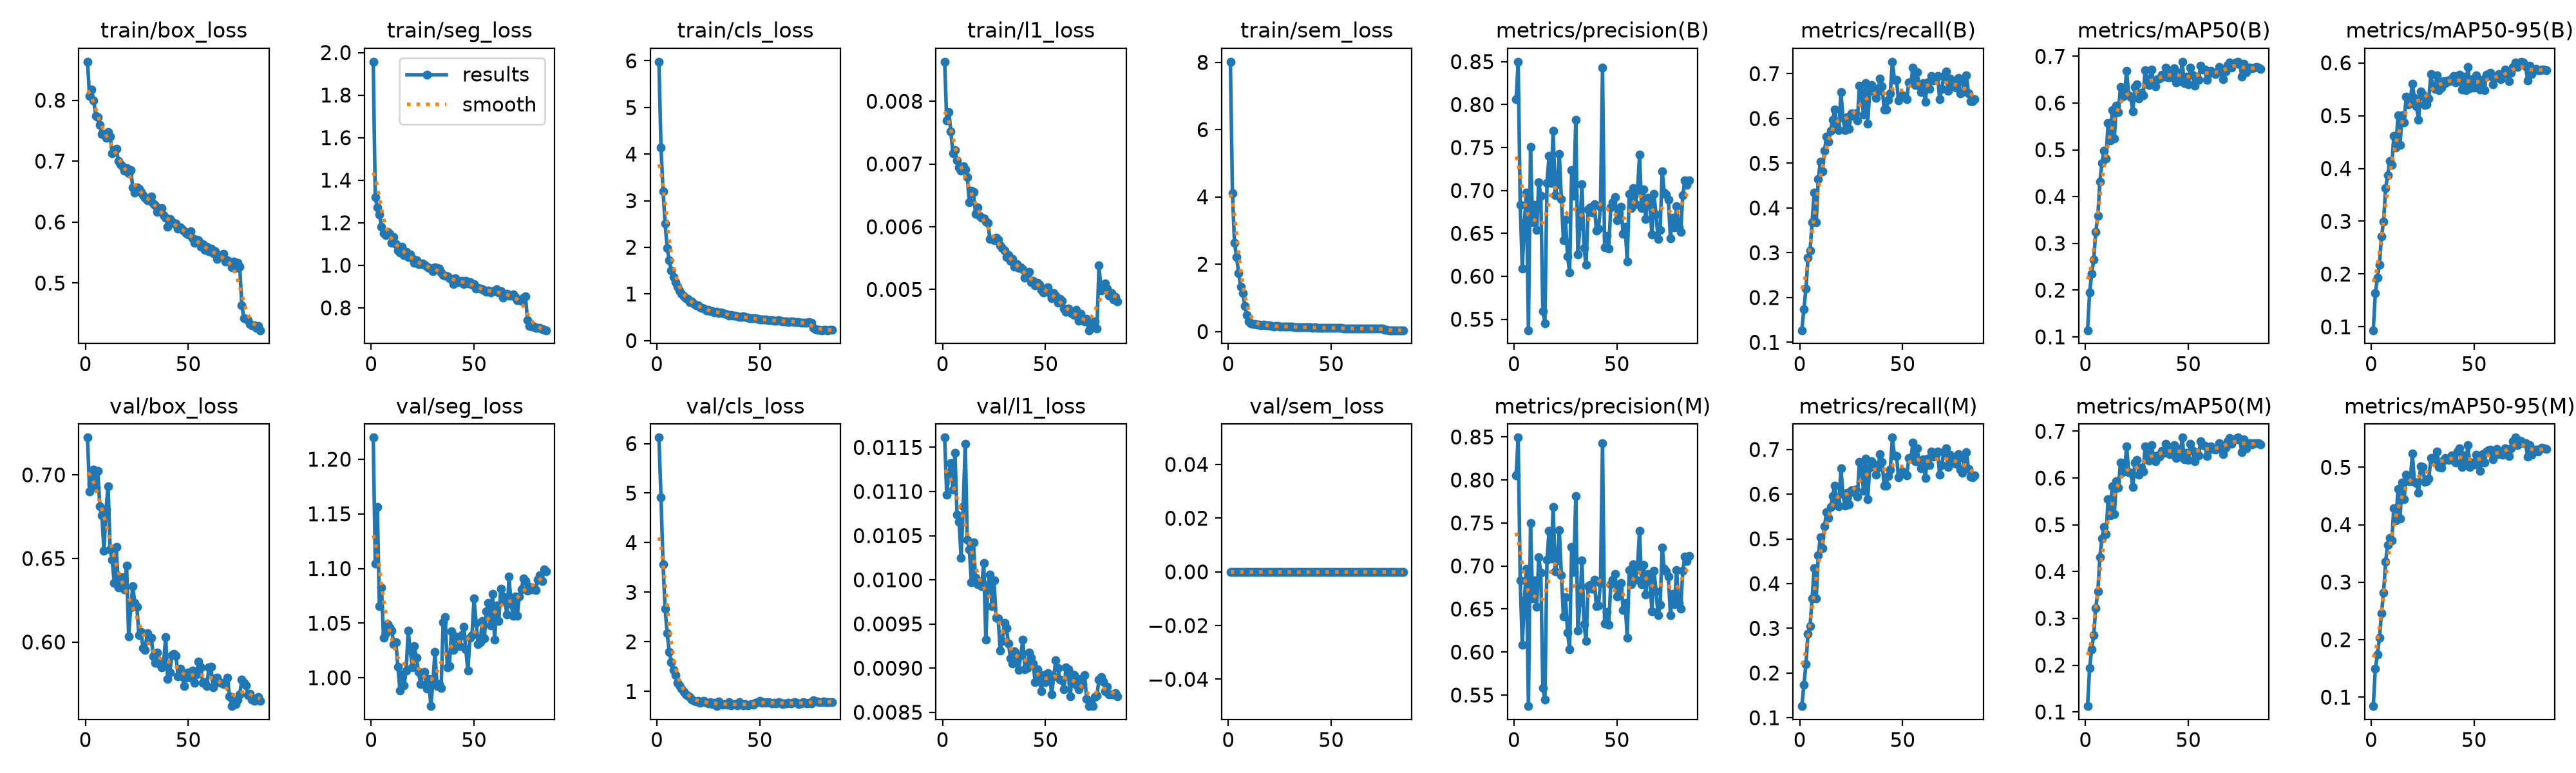

The file beside this chart, header and first rows:
epoch, time, train/box_loss, train/seg_loss, train/cls_loss, train/l1_loss, train/sem_loss, metrics/precision(B), metrics/recall(B), metrics/mAP50(B), metrics/mAP50-95(B), metrics/precision(M), metrics/recall(M), metrics/mAP50(M), metrics/mAP50-95(M), val/box_loss, val/seg_loss, val/cls_loss, val/l1_loss, val/sem_loss, lr/pg0, lr/pg1, lr/pg2
1, 57.22, 0.8631, 1.957, 5.982, 0.00863, 8.018, 0.8063, 0.1268, 0.1141, 0.09361, 0.8054, 0.126, 0.1124, 0.08436, 0.7223, 1.22, 6.119, 0.01161, 0, 0.0001326, 0.0001326, 0.0001326
2, 97.88, 0.8071, 1.319, 4.143, 0.00769, 4.111, 0.8499, 0.1737, 0.1942, 0.1634, 0.8492, 0.1733, 0.1933, 0.1491, 0.6901, 1.104, 4.917, 0.01096, 0, 0.0002628, 0.0002628, 0.0002628
3, 136, 0.817, 1.272, 3.206, 0.00783, 2.63, 0.6834, 0.2198, 0.2344, 0.1928, 0.683, 0.2195, 0.2342, 0.1737, 0.6941, 1.156, 3.565, 0.0112, 0, 0.00039, 0.00039, 0.00039
4, 173, 0.7998, 1.239, 2.516, 0.00752, 2.222, 0.6089, 0.289, 0.2652, 0.2179, 0.6082, 0.288, 0.2634, 0.2029, 0.7033, 1.065, 2.665, 0.01132, 0, 0.000386, 0.000386, 0.000386
5, 210.5, 0.7744, 1.181, 1.988, 0.00717, 1.741, 0.662, 0.3044, 0.3249, 0.2713, 0.6596, 0.3048, 0.3224, 0.2461, 0.6923, 1.083, 2.174, 0.01102, 0, 0.0003814, 0.0003814, 0.0003814
6, 248, 0.7719, 1.15, 1.719, 0.00722, 1.34, 0.6975, 0.3675, 0.3585, 0.2992, 0.6965, 0.3672, 0.3572, 0.2819, 0.7023, 1.037, 1.804, 0.01144, 0, 0.0003767, 0.0003767, 0.0003767
7, 285.5, 0.7592, 1.143, 1.506, 0.00706, 1.141, 0.5372, 0.435, 0.4326, 0.3628, 0.5372, 0.4348, 0.4314, 0.3359, 0.6812, 1.041, 1.589, 0.01074, 0, 0.000372, 0.000372, 0.000372
8, 323.1, 0.7446, 1.156, 1.364, 0.00694, 0.7673, 0.7509, 0.3681, 0.4724, 0.3867, 0.7502, 0.3666, 0.4707, 0.3649, 0.6758, 1.049, 1.43, 0.01066, 0, 0.0003674, 0.0003674, 0.0003674
9, 360.6, 0.7446, 1.147, 1.258, 0.00689, 0.4845, 0.6628, 0.465, 0.4984, 0.4143, 0.662, 0.4639, 0.4961, 0.3766, 0.6547, 1.046, 1.331, 0.01025, 0, 0.0003627, 0.0003627, 0.0003627
10, 398, 0.7385, 1.106, 1.162, 0.00696, 0.298, 0.6835, 0.5035, 0.4822, 0.4066, 0.6831, 0.5031, 0.4805, 0.3731, 0.6792, 1.043, 1.174, 0.01083, 0, 0.0003581, 0.0003581, 0.0003581
11, 435.8, 0.7479, 1.133, 1.076, 0.00691, 0.2406, 0.6538, 0.4812, 0.557, 0.4612, 0.6522, 0.4794, 0.5551, 0.429, 0.6933, 1.031, 1.127, 0.01154, 0, 0.0003534, 0.0003534, 0.0003534
12, 473.7, 0.7407, 1.099, 1.005, 0.00679, 0.2291, 0.7098, 0.5276, 0.5205, 0.44, 0.7099, 0.5277, 0.5204, 0.4069, 0.6555, 1.032, 1.056, 0.01045, 0, 0.0003488, 0.0003488, 0.0003488
13, 511.4, 0.7124, 1.069, 0.943, 0.00639, 0.2165, 0.6939, 0.5599, 0.5845, 0.5002, 0.6923, 0.5597, 0.5819, 0.4618, 0.6491, 1.01, 0.9908, 0.01034, 0, 0.0003441, 0.0003441, 0.0003441
14, 549.4, 0.7162, 1.06, 0.9051, 0.00657, 0.2056, 0.5593, 0.5481, 0.5245, 0.4445, 0.5582, 0.5468, 0.5224, 0.4105, 0.6353, 0.9881, 0.9369, 0.00997, 0, 0.0003394, 0.0003394, 0.0003394
15, 587.4, 0.7203, 1.086, 0.8943, 0.00655, 0.2061, 0.5455, 0.5729, 0.5943, 0.5004, 0.5448, 0.5721, 0.5928, 0.473, 0.6568, 1.003, 0.9103, 0.01042, 0, 0.0003348, 0.0003348, 0.0003348
16, 625.4, 0.7, 1.049, 0.8212, 0.00621, 0.1874, 0.7089, 0.5972, 0.581, 0.4875, 0.7071, 0.5958, 0.5789, 0.4447, 0.6327, 0.9931, 0.8883, 0.01002, 0, 0.0003301, 0.0003301, 0.0003301
17, 663.7, 0.6953, 1.064, 0.8321, 0.00631, 0.195, 0.7405, 0.6195, 0.6345, 0.5359, 0.7406, 0.6196, 0.6335, 0.4871, 0.6336, 1.006, 0.8361, 0.00995, 0, 0.0003255, 0.0003255, 0.0003255
18, 701.6, 0.6917, 1.038, 0.7768, 0.00617, 0.1858, 0.7088, 0.5812, 0.6139, 0.5215, 0.7084, 0.5808, 0.613, 0.4762, 0.6389, 1.043, 0.8094, 0.00998, 0, 0.0003208, 0.0003208, 0.0003208
19, 739.7, 0.684, 1.052, 0.7552, 0.00614, 0.1833, 0.7694, 0.5741, 0.6181, 0.5302, 0.7686, 0.5733, 0.6153, 0.4758, 0.6316, 1.025, 0.8026, 0.00993, 0, 0.0003161, 0.0003161, 0.0003161
20, 777.7, 0.6885, 1.031, 0.7559, 0.00613, 0.1841, 0.6948, 0.6589, 0.6692, 0.5604, 0.694, 0.658, 0.6676, 0.5238, 0.6458, 1.009, 0.8119, 0.01019, 0, 0.0003115, 0.0003115, 0.0003115
21, 815.6, 0.6799, 1.012, 0.7079, 0.00608, 0.1714, 0.7075, 0.6007, 0.616, 0.5337, 0.7061, 0.5999, 0.6129, 0.4748, 0.6033, 1.029, 0.7743, 0.00932, 0, 0.0003068, 0.0003068, 0.0003068
22, 854, 0.685, 1.025, 0.6946, 0.00606, 0.1551, 0.7425, 0.5746, 0.6123, 0.5175, 0.7413, 0.5736, 0.6106, 0.4727, 0.6205, 1.018, 0.7992, 0.00994, 0, 0.0003022, 0.0003022, 0.0003022
23, 892.1, 0.6571, 1.005, 0.6804, 0.0058, 0.1626, 0.69, 0.6033, 0.5815, 0.4921, 0.6895, 0.6029, 0.5808, 0.4561, 0.6334, 1.005, 0.8062, 0.01006, 0, 0.0002975, 0.0002975, 0.0002975
24, 930, 0.6486, 1.006, 0.6493, 0.0058, 0.1557, 0.642, 0.5769, 0.6349, 0.5457, 0.6416, 0.5765, 0.633, 0.5015, 0.6234, 0.994, 0.7761, 0.0097, 0, 0.0002928, 0.0002928, 0.0002928
25, 968, 0.6563, 1.007, 0.6523, 0.00578, 0.1522, 0.6662, 0.6121, 0.6395, 0.5403, 0.6639, 0.6091, 0.6382, 0.5006, 0.6211, 1.003, 0.7549, 0.00999, 0, 0.0002882, 0.0002882, 0.0002882
26, 1006, 0.6542, 1.002, 0.6275, 0.00583, 0.141, 0.6235, 0.6054, 0.609, 0.5198, 0.6229, 0.6048, 0.6067, 0.4751, 0.6042, 1.005, 0.7867, 0.00957, 0, 0.0002835, 0.0002835, 0.0002835
27, 1044, 0.6499, 0.992, 0.6318, 0.00579, 0.1502, 0.6047, 0.6119, 0.6227, 0.5212, 0.6032, 0.6104, 0.6219, 0.4761, 0.6062, 0.9898, 0.7505, 0.00956, 0, 0.0002789, 0.0002789, 0.0002789
28, 1082, 0.6444, 0.9886, 0.6057, 0.0057, 0.1376, 0.7239, 0.5961, 0.6162, 0.5326, 0.7225, 0.5948, 0.6145, 0.4805, 0.5965, 0.9986, 0.7705, 0.0092, 0, 0.0002742, 0.0002742, 0.0002742
29, 1120, 0.6399, 0.9831, 0.6216, 0.00566, 0.1455, 0.6937, 0.6732, 0.6704, 0.5784, 0.6928, 0.6724, 0.6677, 0.5155, 0.5952, 0.974, 0.7043, 0.00931, 0, 0.0002696, 0.0002696, 0.0002696
30, 1159, 0.6362, 0.9719, 0.5946, 0.00562, 0.1424, 0.7821, 0.6574, 0.6527, 0.5559, 0.7811, 0.6566, 0.6509, 0.5158, 0.6052, 0.9956, 0.7973, 0.00951, 0, 0.0002649, 0.0002649, 0.0002649
31, 1197, 0.6359, 0.9898, 0.6021, 0.00552, 0.1363, 0.6252, 0.6079, 0.6389, 0.5504, 0.6248, 0.6075, 0.6371, 0.5093, 0.601, 1.023, 0.7503, 0.00945, 0, 0.0002602, 0.0002602, 0.0002602
32, 1235, 0.6415, 0.9883, 0.5845, 0.00555, 0.1355, 0.6584, 0.6797, 0.6716, 0.5763, 0.6577, 0.6789, 0.6698, 0.5273, 0.6026, 0.9926, 0.7356, 0.00928, 0, 0.0002556, 0.0002556, 0.0002556
33, 1273, 0.6306, 0.9844, 0.5701, 0.00546, 0.1325, 0.7071, 0.589, 0.6475, 0.5482, 0.7064, 0.5883, 0.6464, 0.5009, 0.5915, 0.9943, 0.7421, 0.00911, 0, 0.0002509, 0.0002509, 0.0002509
34, 1312, 0.627, 0.9676, 0.5647, 0.00549, 0.1298, 0.6332, 0.6605, 0.6362, 0.5527, 0.6326, 0.6599, 0.6358, 0.4997, 0.5876, 0.9906, 0.7294, 0.00905, 0, 0.0002463, 0.0002463, 0.0002463
35, 1350, 0.6167, 0.9543, 0.5382, 0.00536, 0.1255, 0.6134, 0.6743, 0.6507, 0.5651, 0.6126, 0.6734, 0.6485, 0.5113, 0.5936, 1.051, 0.781, 0.00919, 0, 0.0002416, 0.0002416, 0.0002416
36, 1389, 0.6195, 0.9522, 0.5498, 0.0054, 0.1241, 0.6777, 0.6681, 0.652, 0.562, 0.6767, 0.667, 0.6452, 0.5161, 0.5868, 1.055, 0.7223, 0.0091, 0, 0.0002369, 0.0002369, 0.0002369
37, 1428, 0.6228, 0.9492, 0.5344, 0.00534, 0.1226, 0.6805, 0.6456, 0.6599, 0.5666, 0.6778, 0.6437, 0.6576, 0.5134, 0.5849, 1.009, 0.7356, 0.00898, 0, 0.0002323, 0.0002323, 0.0002323
38, 1466, 0.6117, 0.9397, 0.5307, 0.00535, 0.1202, 0.6745, 0.6601, 0.6562, 0.5651, 0.6735, 0.6591, 0.6534, 0.5129, 0.5877, 1.011, 0.7418, 0.00915, 0, 0.0002276, 0.0002276, 0.0002276
39, 1504, 0.6073, 0.9364, 0.5193, 0.00532, 0.1215, 0.6843, 0.6894, 0.6751, 0.5702, 0.6838, 0.6889, 0.673, 0.5204, 0.6029, 1.042, 0.7147, 0.00932, 0, 0.000223, 0.000223, 0.000223
40, 1543, 0.5924, 0.9111, 0.5042, 0.00519, 0.1192, 0.6534, 0.6717, 0.6555, 0.5753, 0.6532, 0.6716, 0.654, 0.5154, 0.578, 1.026, 0.7843, 0.00899, 0, 0.0002183, 0.0002183, 0.0002183
41, 1582, 0.6045, 0.9394, 0.5054, 0.00522, 0.1131, 0.6555, 0.62, 0.6553, 0.5635, 0.654, 0.6185, 0.6517, 0.5081, 0.5816, 1.038, 0.7419, 0.009, 0, 0.0002136, 0.0002136, 0.0002136
42, 1620, 0.6003, 0.9215, 0.5149, 0.00528, 0.1188, 0.6807, 0.62, 0.663, 0.5688, 0.6803, 0.6196, 0.663, 0.5268, 0.592, 1.036, 0.722, 0.00918, 0, 0.000209, 0.000209, 0.000209
43, 1658, 0.5976, 0.9235, 0.5005, 0.00512, 0.1115, 0.8428, 0.642, 0.6743, 0.5773, 0.8425, 0.6405, 0.6707, 0.5323, 0.5929, 1.029, 0.7444, 0.00912, 0, 0.0002043, 0.0002043, 0.0002043
44, 1697, 0.5974, 0.9256, 0.4889, 0.00514, 0.1128, 0.6336, 0.6564, 0.6447, 0.5495, 0.6328, 0.6556, 0.6423, 0.5, 0.592, 1.039, 0.7238, 0.00905, 0, 0.0001997, 0.0001997, 0.0001997
45, 1735, 0.5894, 0.9104, 0.48, 0.00507, 0.1115, 0.6471, 0.7268, 0.6641, 0.5733, 0.6469, 0.7265, 0.6623, 0.521, 0.5796, 1.047, 0.7301, 0.00884, 0, 0.000195, 0.000195, 0.000195
46, 1773, 0.5917, 0.9264, 0.4819, 0.00511, 0.1104, 0.632, 0.6867, 0.6472, 0.5485, 0.6314, 0.6861, 0.6449, 0.5087, 0.584, 1.026, 0.7463, 0.00899, 0, 0.0001904, 0.0001904, 0.0001904
47, 1812, 0.5878, 0.9139, 0.4759, 0.00508, 0.1096, 0.6803, 0.6867, 0.6879, 0.5928, 0.679, 0.6855, 0.6863, 0.5385, 0.5795, 1.006, 0.7339, 0.00886, 0, 0.0001857, 0.0001857, 0.0001857
48, 1851, 0.5851, 0.9217, 0.4738, 0.00499, 0.1081, 0.6862, 0.6401, 0.6432, 0.5517, 0.6844, 0.6383, 0.6407, 0.4999, 0.5737, 1.036, 0.7751, 0.00874, 0, 0.000181, 0.000181, 0.000181
49, 1890, 0.5813, 0.9084, 0.459, 0.00495, 0.1051, 0.6924, 0.6487, 0.6558, 0.5694, 0.6911, 0.6477, 0.6538, 0.5082, 0.5789, 1.039, 0.7799, 0.00892, 0, 0.0001764, 0.0001764, 0.0001764
50, 1929, 0.5797, 0.9117, 0.4534, 0.00501, 0.1085, 0.665, 0.6518, 0.6403, 0.5527, 0.6644, 0.6511, 0.639, 0.5049, 0.5819, 1.073, 0.8045, 0.00884, 0, 0.0001717, 0.0001717, 0.0001717
51, 1968, 0.5854, 0.8908, 0.4571, 0.00503, 0.1064, 0.6736, 0.6473, 0.6754, 0.5766, 0.6732, 0.6469, 0.6734, 0.522, 0.5787, 1.05, 0.7725, 0.00894, 0, 0.0001671, 0.0001671, 0.0001671
52, 2007, 0.5731, 0.8948, 0.4489, 0.00494, 0.1064, 0.6812, 0.6425, 0.66, 0.569, 0.6806, 0.6418, 0.6589, 0.5191, 0.5828, 1.031, 0.7895, 0.00892, 0, 0.0001624, 0.0001624, 0.0001624
53, 2045, 0.5662, 0.8896, 0.4504, 0.00486, 0.104, 0.6493, 0.6811, 0.6373, 0.5497, 0.6489, 0.6807, 0.6365, 0.4934, 0.5757, 1.033, 0.7706, 0.0087, 0, 0.0001577, 0.0001577, 0.0001577
54, 2084, 0.5712, 0.8868, 0.4388, 0.00494, 0.1018, 0.6576, 0.6799, 0.6567, 0.5679, 0.657, 0.6793, 0.6548, 0.5226, 0.5806, 1.052, 0.7796, 0.00891, 0, 0.0001531, 0.0001531, 0.0001531
55, 2123, 0.5702, 0.8826, 0.4422, 0.0049, 0.1013, 0.6174, 0.7135, 0.6498, 0.5478, 0.6169, 0.7152, 0.6482, 0.5081, 0.5882, 1.036, 0.7749, 0.00909, 0, 0.0001484, 0.0001484, 0.0001484
56, 2161, 0.56, 0.876, 0.4331, 0.00479, 0.09735, 0.6963, 0.6743, 0.6804, 0.5774, 0.6954, 0.6734, 0.6789, 0.5268, 0.5847, 1.061, 0.7592, 0.009, 0, 0.0001438, 0.0001438, 0.0001438
57, 2200, 0.5637, 0.88, 0.4302, 0.00485, 0.09416, 0.6792, 0.7032, 0.6723, 0.5754, 0.6784, 0.7024, 0.6706, 0.5291, 0.5758, 1.068, 0.7717, 0.00887, 0, 0.0001391, 0.0001391, 0.0001391
58, 2238, 0.5538, 0.8725, 0.4191, 0.00482, 0.09241, 0.7024, 0.6733, 0.6723, 0.5812, 0.7018, 0.6727, 0.6697, 0.5311, 0.576, 1.048, 0.7636, 0.00886, 0, 0.0001344, 0.0001344, 0.0001344
59, 2277, 0.5597, 0.8777, 0.4337, 0.0047, 0.09354, 0.6843, 0.6586, 0.6492, 0.5594, 0.6837, 0.658, 0.6472, 0.514, 0.5736, 1.077, 0.7892, 0.00876, 0, 0.0001298, 0.0001298, 0.0001298
60, 2315, 0.5522, 0.8773, 0.4274, 0.00464, 0.09252, 0.6996, 0.6787, 0.663, 0.5719, 0.6988, 0.6778, 0.6601, 0.5227, 0.5848, 1.035, 0.7713, 0.00901, 0, 0.0001251, 0.0001251, 0.0001251
... 25 more rows
